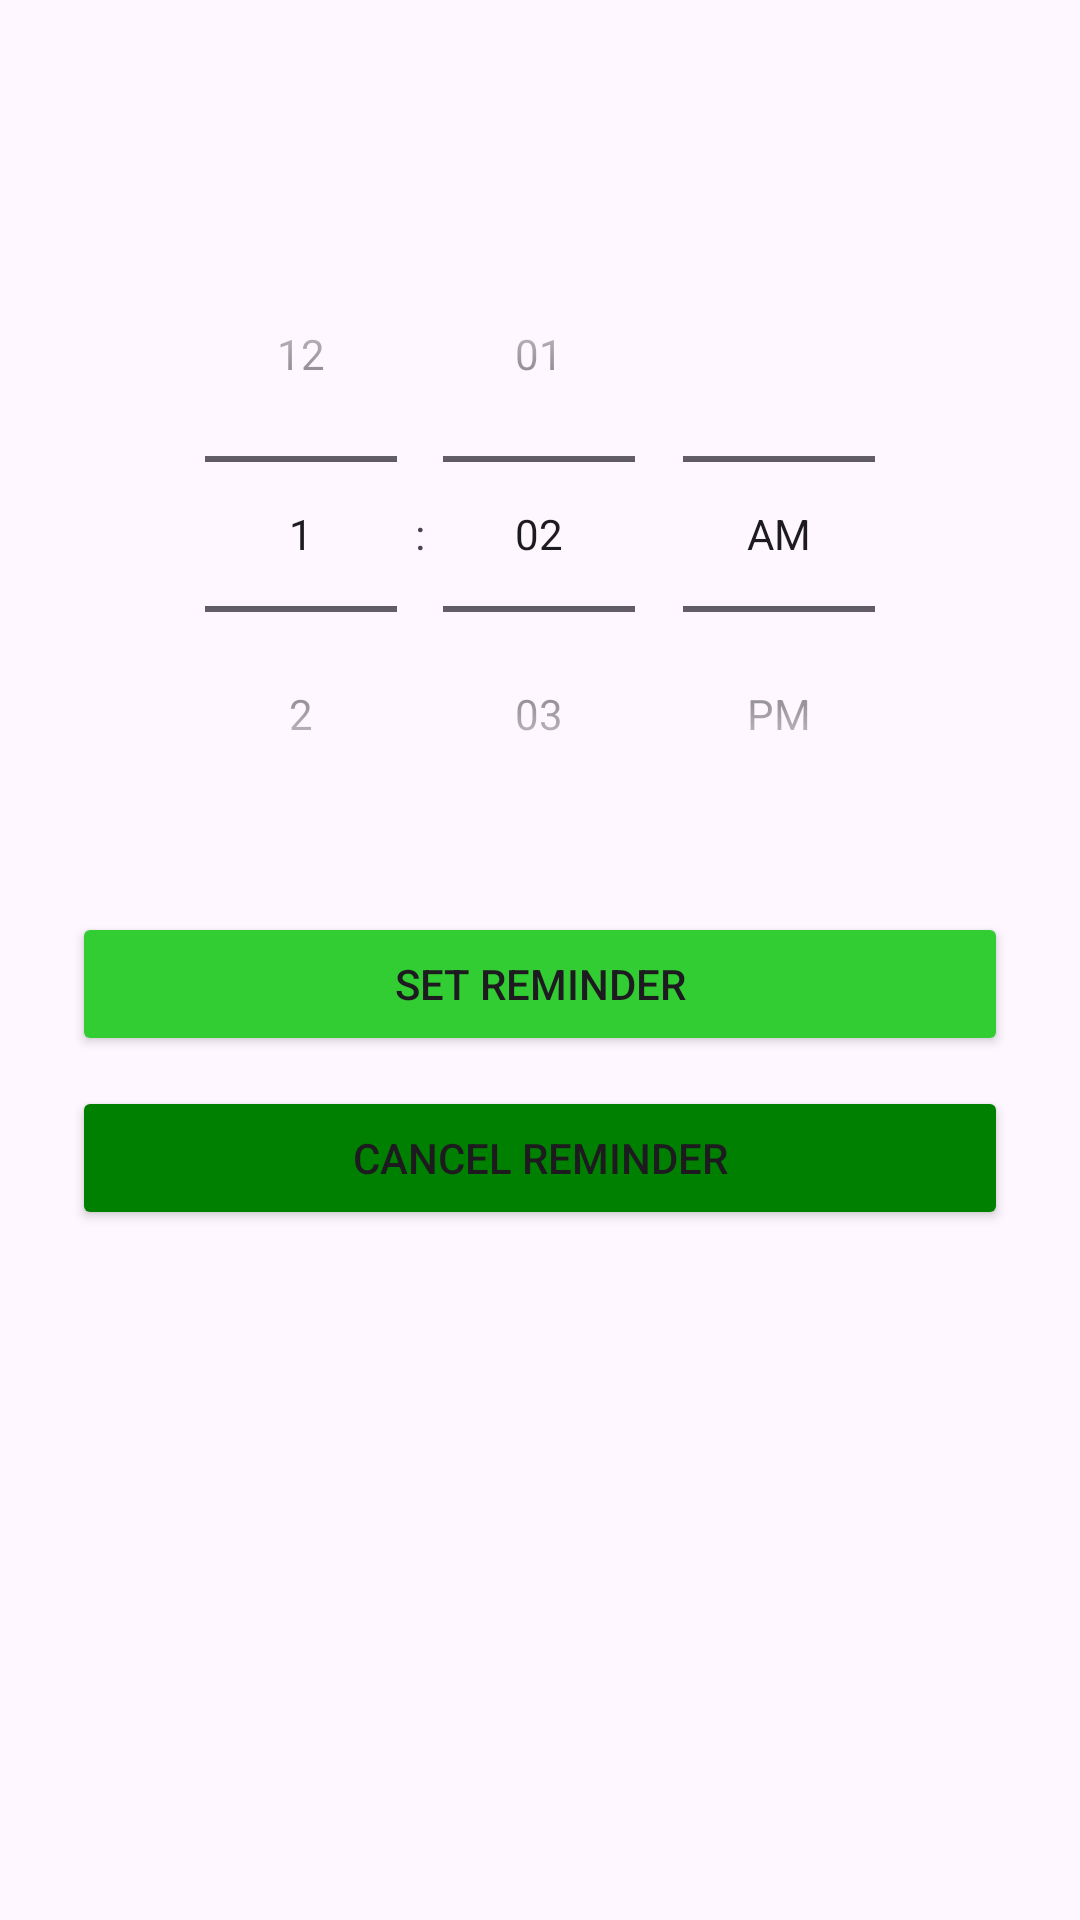

Here is an Android app screen rendered from its layout file. Give the layout XML and the strings, colors and styles it references.
<!-- AndroidManifest.xml: application theme Theme.WaterInnTake -->
<!-- res/layout/activity_reminder.xml -->
<?xml version="1.0" encoding="utf-8"?>
<LinearLayout xmlns:android="http://schemas.android.com/apk/res/android"
    android:orientation="vertical"
    android:layout_width="match_parent"
    android:layout_height="match_parent"
    android:padding="24dp">

    <TimePicker
        android:id="@+id/timePicker"
        android:layout_width="wrap_content"
        android:layout_height="wrap_content"
        android:timePickerMode="spinner"
        android:layout_gravity="center"
        android:layout_marginTop="48dp"/>

    <Button
        android:id="@+id/btnSetReminder"
        android:layout_width="match_parent"
        android:layout_height="wrap_content"
        android:text="Set Reminder"
        android:backgroundTint="@color/green"
        android:layout_marginTop="20dp" />

    <Button
        android:id="@+id/btnCancelReminder"
        android:layout_width="match_parent"
        android:layout_height="wrap_content"
        android:text="Cancel Reminder"
        android:backgroundTint="@color/greener"
        android:layout_marginTop="10dp" />
</LinearLayout>
<!-- resources referenced by this layout -->
<resources>
  <color name="green">#32CD32</color>
  <color name="greener">#008000</color>
  <style name="Theme.WaterInnTake" parent="Base.Theme.WaterInnTake" />
  <style name="Base.Theme.WaterInnTake" parent="Theme.Material3.DayNight.NoActionBar">
          
          
      </style>
</resources>
